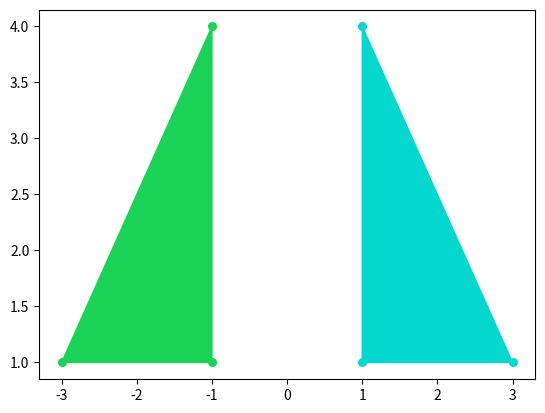

This chart was generated by the following Python code:
import matplotlib.pyplot as plt
import numpy as np
from random import randint
from math import sqrt

class Triangle:
    def __init__(self, x, y):
        self.x = np.array(x)
        self.y = np.array(y)
        self.general = np.vstack((x,y)).transpose()
        self.N = len(self.general)

    def prints(self):
        print(f"Координаты по оси x: {self.x}")
        print(f"Координаты по оси y: {self.y}")
        print(f"Матрица координат:\n{self.general}\n")

    def draw(self):
        # Создание случайного 16-битного цвета
        r = lambda: randint(0,255)
        color = '#%02X%02X%02X' % (r(),r(),r())

        plt.figure("Invariants")
        plt.scatter(self.x, self.y, s = 30, color=color)

        plt.gca().add_patch(plt.Polygon(self.general[:,:], color=color))

    # Среднее значение
    def mean_x(self):
        return np.mean(self.x)

    def mean_y(self):
        return np.mean(self.y)

    # Формула для mpq
    def _m(self, p, q):
        sum_x = 0.0
        sum_y = 0.0
        # Суммирования резулитатов по оси x
        for i in range(self.N):
            sum_x += (self.x[i] - self.mean_x()) ** p

        # Суммирования резулитатов по оси y
        for i in range(self.N):
            sum_y += (self.y[i] - self.mean_y()) ** q

        return 1/self.N * sum_x * sum_y
        

    # Инвариантные моменты
    def moment(self):
        M = list()
        for i in range(self.N):
            if i == 0:
                # print("m20+m02")
                M.append(self._m(2, 0) + self._m(0, 2))
            if i == 1:
                # print("(m20-m02)^2 + 4m11^2")
                M.append((self._m(2, 0) - self._m(0, 2)) ** 2 + 4 * (self._m(1, 1) ** 2))
            if i == 2:
                # print("(m30 - 3m12)^2 + (3m21+m03)^2")
                M.append((self._m(3, 0) - 3 * self._m(1, 2)) ** 2 + (3 * self._m(2, 1) + self._m(0, 3)) ** 2)

        return M

    # Инвариатность к масштабированию ?? неизвестно как обрабатывать результат
    def scalability(self, M2):
        r = sqrt(self._m(2, 0) + self._m(0, 2))
        M_hatch = M2 / r ** 4
        return M_hatch

if __name__ == '__main__':
    one = Triangle([1,1,3], [1,4,1])
    one.prints()
    one.draw()
    M = one.moment()
    print(f"Инвариантные моменты для первого треугольника:\nM1: {M[0]} \nM2: {M[1]} \nM3: {M[2]}\n")

    two = Triangle([-1,-1,-3], [1,4,1])
    # two = Triangle([-1,-1,-3], [-1,-4,-1])
    # two = Triangle([2,2,9], [-1,-4,-1])
    two.prints()
    two.draw()
    M_two = two.moment()
    print(f"Инвариантные моменты для второго треугольника:\nM1: {M_two[0]} \nM2: {M_two[1]} \nM3: {M_two[2]}\n")

    if M[0] == M_two[0] and M[1] == M_two[1] and M[2] == M_two[2]:
        print("Инвариантные моменты совпадают,\n => Значит это один и тот же треугольник")
    else:
        print("Инвариантные моменты несовпадают,\n => Значит это разные фигуры")

    plt.show()